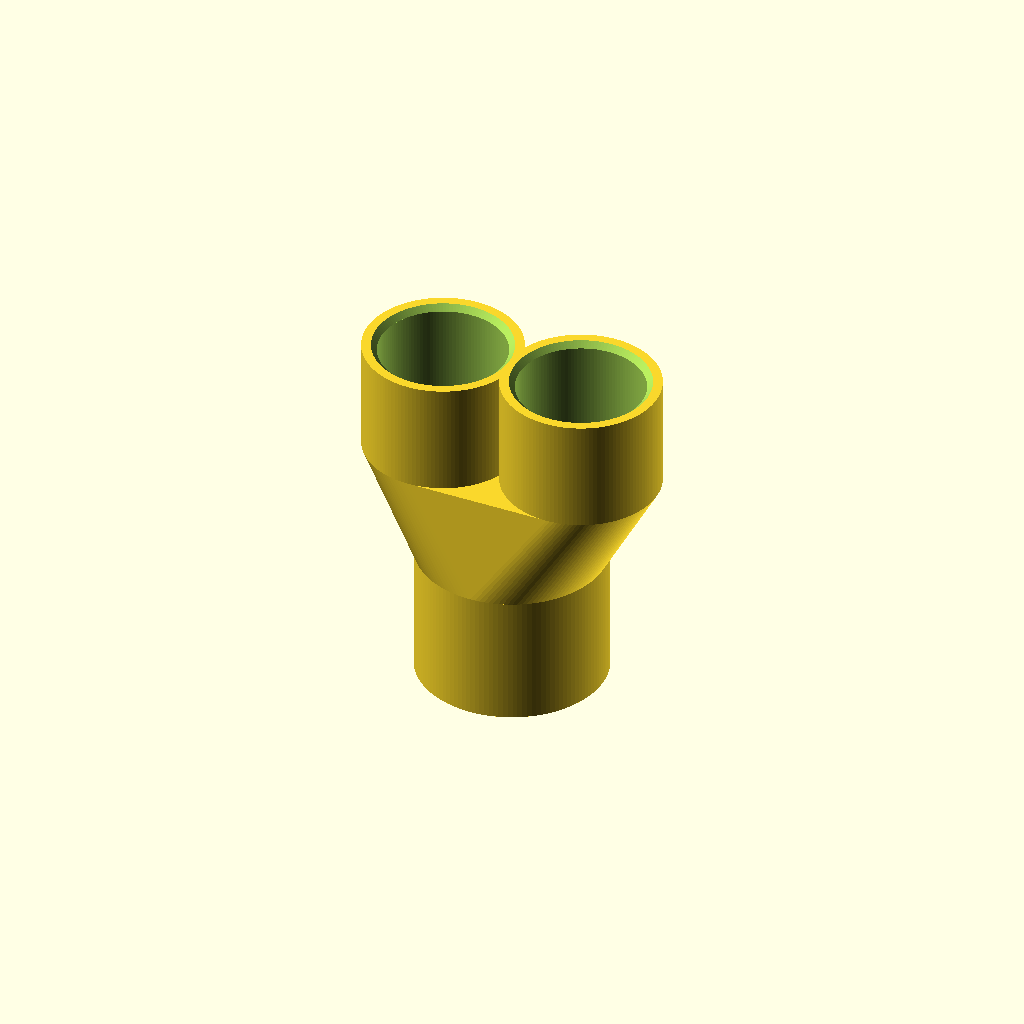
Cell 1 — every parameter at its default value.
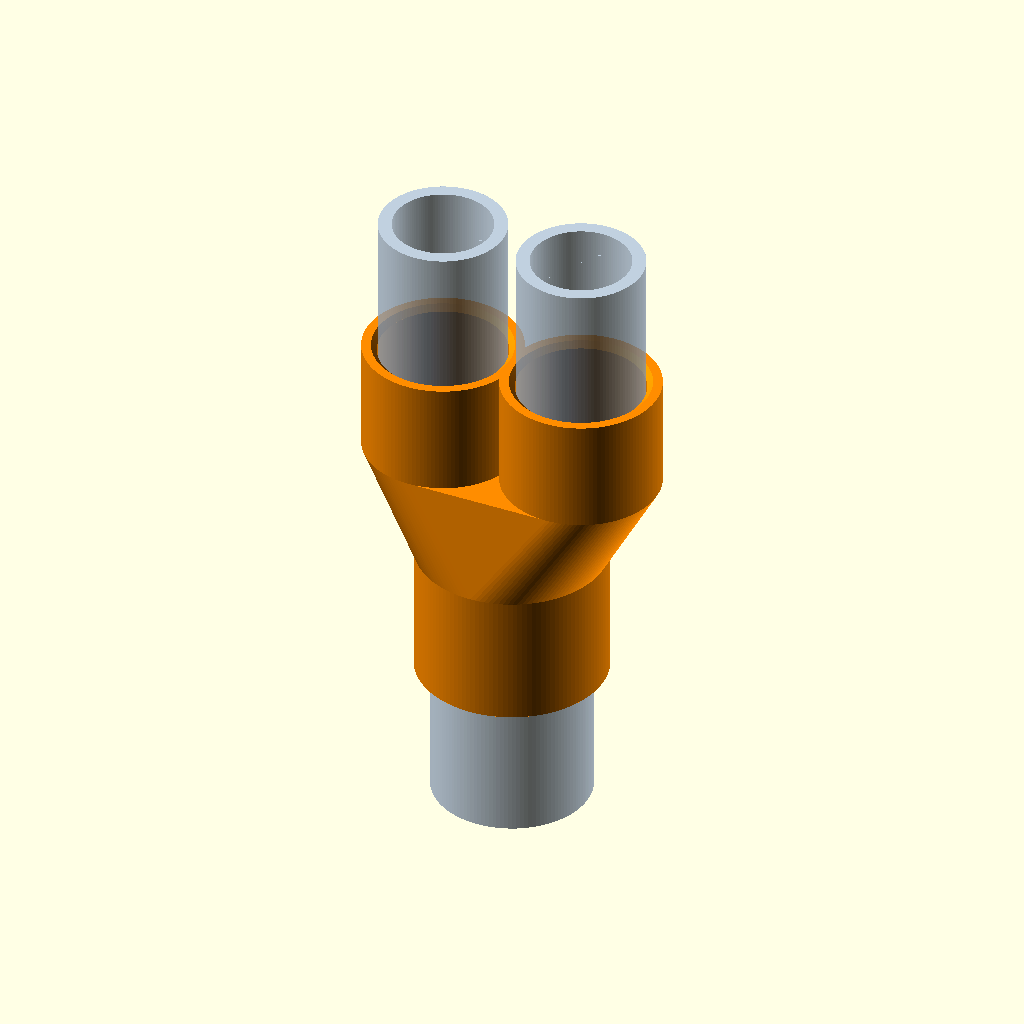
Cell 2: part = "assembled" (everything else at default).
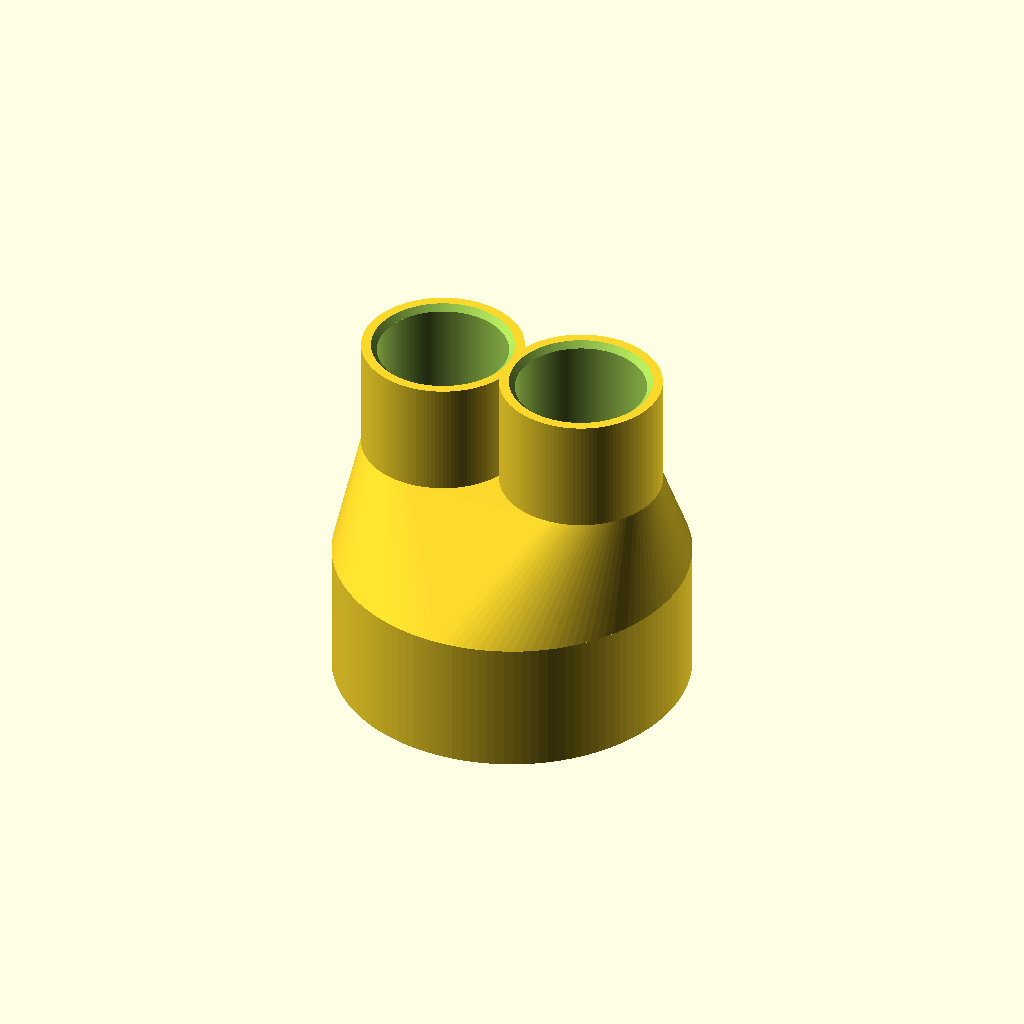
Cell 3 — pipe1_od set to 66.8, the other parameters unchanged.
One fixed orthographic camera (rotation 55°, 0°, 25°; colour scheme Cornfield) for every cell.
The OpenSCAD source (1in-to-dual-3-4in-conduit-adapter/conduit_adapter.scad):
// 1" to Dual 3/4" Schedule 40 PVC Conduit Adapter
//
// One female inlet and two female outlets, all snug unthreaded slip
// sockets. Positive pipe stops open into a shared tapered wire passage.

/* [Part Selection] */
// adapter: printable fitting
// assembled: fitting with conduit stubs inserted
// cross_section: assembled view cut in half for fit inspection
// fit_clearance_check: empty when the conduits clear the fitting
part = "adapter"; // [adapter, assembled, cross_section, fit_clearance_check]

/* [Conduit Dimensions] */
pipe1_od = 33.40;        // 1.315 in actual OD, rounded to 0.01 mm
pipe1_bore = 26.64;      // approximate Schedule 40 inside diameter
pipe34_od = 26.67;       // 1.050 in actual OD
pipe34_bore = 20.93;     // approximate Schedule 40 inside diameter

/* [Fit and Strength] */
socket_clearance = 0.15; // radial clearance; adds 0.30 mm to socket diameter
wall = 3.2;
deck_thickness = 3.2;
min_stop_width = 2.4;
engage_depth_1 = 28;
engage_depth_34 = 24;
lead_in_chamfer = 1.2;

/* [Outlet Layout] */
port_spacing = 31;
transition_height = 22;

/* [Rendering] */
$fn = 128;
preview_protrusion = 30;

/* [Hidden] */
eps = 0.01;
port_offset = port_spacing / 2;
face_top_z = engage_depth_1 + transition_height;
manifold_top_z = face_top_z - deck_thickness;
adapter_height = face_top_z + engage_depth_34;

socket1_id = pipe1_od + 2 * socket_clearance;
socket1_od = socket1_id + 2 * wall;
socket34_id = pipe34_od + 2 * socket_clearance;
socket34_od = socket34_id + 2 * wall;

inlet_stop_width = (socket1_id - pipe1_bore) / 2;
outlet_stop_width = (socket34_id - pipe34_bore) / 2;
shared_web = port_spacing - socket34_id;
outer_transition_run =
    max(0, port_offset + socket34_od / 2 - socket1_od / 2);
inner_transition_run =
    max(0, port_offset + pipe34_bore / 2 - pipe1_bore / 2);
manifold_height = manifold_top_z - engage_depth_1;

assert(socket_clearance > 0,
    "socket_clearance must leave positive clearance around each conduit");
assert(wall > lead_in_chamfer && lead_in_chamfer > 0,
    "The entry chamfer must be positive and smaller than the socket wall");
assert(deck_thickness > 0 && transition_height > deck_thickness,
    "transition_height must exceed a positive deck_thickness");
assert(engage_depth_1 > lead_in_chamfer &&
       engage_depth_34 > lead_in_chamfer,
    "Both insertion depths must exceed the entry chamfer");
assert(pipe1_bore > 0 && pipe1_bore < pipe1_od &&
       pipe34_bore > 0 && pipe34_bore < pipe34_od,
    "Each conduit bore must be positive and smaller than its outside diameter");
assert(min_stop_width > 0 &&
       inlet_stop_width >= min_stop_width &&
       outlet_stop_width >= min_stop_width,
    "Each pipe-stop shoulder must retain at least min_stop_width");
assert(shared_web >= wall,
    "port_spacing is too small to leave a full wall between outlet sockets");
assert(transition_height >= outer_transition_run,
    "Transition is too short for a support-free outer taper");
assert(manifold_height >= inner_transition_run,
    "Transition is too short for a support-free internal manifold");

module at_outlets(z)
{
    for (x = [-port_offset, port_offset])
        translate([x, 0, z])
            children();
}

module outer_transition()
{
    hull()
    {
        translate([0, 0, engage_depth_1 - eps])
            cylinder(h = eps, d = socket1_od);
        at_outlets(face_top_z - eps)
            cylinder(h = eps, d = socket34_od);
    }
}

module manifold_cavity()
{
    hull()
    {
        translate([0, 0, engage_depth_1 - eps])
            cylinder(h = eps, d = pipe1_bore);
        at_outlets(manifold_top_z - eps)
            cylinder(h = eps, d = pipe34_bore);
    }
}

module adapter()
{
    difference()
    {
        union()
        {
            cylinder(h = engage_depth_1 + eps, d = socket1_od);
            outer_transition();
            at_outlets(face_top_z - eps)
                cylinder(h = engage_depth_34 + eps, d = socket34_od);
        }

        translate([0, 0, -eps])
            cylinder(h = engage_depth_1 + eps, d = socket1_id);
        translate([0, 0, -eps])
            cylinder(
                h = lead_in_chamfer + eps,
                d1 = socket1_id + 2 * lead_in_chamfer,
                d2 = socket1_id
            );

        manifold_cavity();
        at_outlets(manifold_top_z - eps)
            cylinder(h = deck_thickness + 2 * eps, d = pipe34_bore);

        at_outlets(face_top_z)
            cylinder(h = engage_depth_34 + eps, d = socket34_id);
        at_outlets(adapter_height - lead_in_chamfer)
            cylinder(
                h = lead_in_chamfer + eps,
                d1 = socket34_id,
                d2 = socket34_id + 2 * lead_in_chamfer
            );
    }
}

module mock_pipe(outer_diameter, bore_diameter, length)
{
    difference()
    {
        cylinder(h = length, d = outer_diameter);
        translate([0, 0, -eps])
            cylinder(h = length + 2 * eps, d = bore_diameter);
    }
}

module mock_conduits(seat_gap = 0)
{
    translate([0, 0, -preview_protrusion - seat_gap])
        mock_pipe(pipe1_od, pipe1_bore, engage_depth_1 + preview_protrusion);

    at_outlets(face_top_z + seat_gap)
        mock_pipe(pipe34_od, pipe34_bore, engage_depth_34 + preview_protrusion);
}

module assembled()
{
    color("DarkOrange")
        adapter();
    color("LightSteelBlue", 0.8)
        mock_conduits();
}

module fit_clearance_check()
{
    intersection()
    {
        adapter();
        // Exclude intentional end-face contact with the pipe stops.
        mock_conduits(seat_gap = eps);
    }
}

if (part == "adapter")
    adapter();
else if (part == "assembled")
    assembled();
else if (part == "cross_section")
    difference()
    {
        assembled();
        cut_width = max(socket1_od, port_spacing + socket34_od) + 2;
        translate([-cut_width, -cut_width, -preview_protrusion - 1])
            cube([
                2 * cut_width,
                cut_width,
                adapter_height + 2 * preview_protrusion + 2
            ]);
    }
else if (part == "fit_clearance_check")
    fit_clearance_check();
else
    assert(false, str("Unknown part: ", part));
Customizer parameters (derived from the source; name, type, default, range or options):
part: string, default "adapter", options "adapter", "assembled", "cross_section", "fit_clearance_check"
pipe1_od: number, default 33.4
pipe1_bore: number, default 26.64
pipe34_od: number, default 26.67
pipe34_bore: number, default 20.93
socket_clearance: number, default 0.15
wall: number, default 3.2
deck_thickness: number, default 3.2
min_stop_width: number, default 2.4
engage_depth_1: number, default 28
engage_depth_34: number, default 24
lead_in_chamfer: number, default 1.2
port_spacing: number, default 31
transition_height: number, default 22
preview_protrusion: number, default 30
